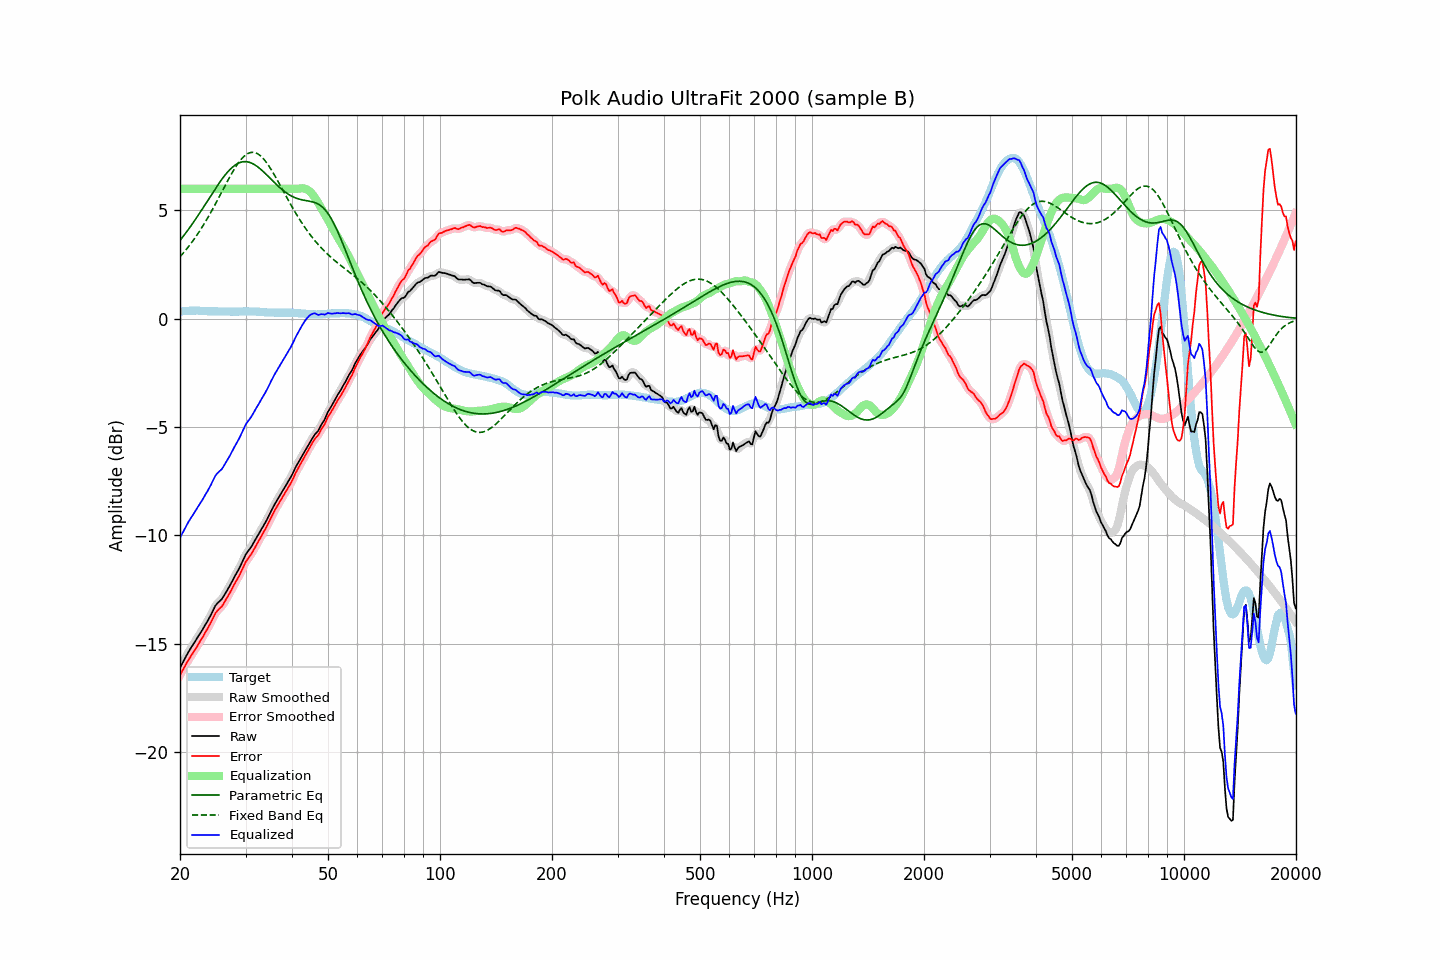

The table this chart was drawn from, first rows:
frequency, raw, error, smoothed, error_smoothed, equalization, parametric_eq, fixed_band_eq, equalized_raw, equalized_smoothed, target
20.00, -16.11, -16.44, -16.11, -16.45, 6.00, 3.62, 2.86, -10.11, -10.11, 0.33
20.20, -15.97, -16.31, -15.97, -16.31, 6.00, 3.71, 2.94, -9.97, -9.97, 0.34
20.40, -15.83, -16.18, -15.83, -16.18, 6.00, 3.80, 3.03, -9.83, -9.83, 0.35
20.61, -15.69, -16.04, -15.69, -16.04, 6.00, 3.90, 3.12, -9.69, -9.69, 0.35
20.81, -15.55, -15.91, -15.55, -15.91, 6.00, 4.00, 3.21, -9.55, -9.55, 0.36
21.02, -15.41, -15.77, -15.41, -15.78, 6.00, 4.10, 3.30, -9.41, -9.41, 0.36
21.23, -15.29, -15.66, -15.29, -15.66, 6.00, 4.20, 3.39, -9.29, -9.29, 0.37
21.44, -15.17, -15.54, -15.17, -15.54, 6.00, 4.31, 3.49, -9.17, -9.17, 0.37
21.66, -15.06, -15.43, -15.05, -15.43, 6.00, 4.41, 3.59, -9.06, -9.05, 0.37
21.87, -14.94, -15.31, -14.94, -15.31, 6.00, 4.52, 3.70, -8.94, -8.94, 0.37
22.09, -14.82, -15.20, -14.82, -15.20, 6.00, 4.63, 3.80, -8.82, -8.82, 0.38
22.31, -14.70, -15.08, -14.70, -15.07, 6.00, 4.74, 3.91, -8.70, -8.70, 0.38
22.54, -14.58, -14.95, -14.58, -14.95, 6.00, 4.85, 4.02, -8.58, -8.58, 0.37
22.76, -14.46, -14.82, -14.46, -14.83, 6.00, 4.97, 4.14, -8.46, -8.46, 0.36
22.99, -14.35, -14.71, -14.34, -14.70, 6.00, 5.08, 4.26, -8.35, -8.34, 0.36
23.22, -14.22, -14.58, -14.22, -14.57, 6.00, 5.20, 4.38, -8.22, -8.22, 0.36
23.45, -14.09, -14.44, -14.10, -14.45, 6.00, 5.31, 4.50, -8.09, -8.10, 0.35
23.69, -13.97, -14.32, -13.97, -14.32, 6.00, 5.43, 4.63, -7.97, -7.97, 0.35
23.92, -13.84, -14.18, -13.83, -14.18, 6.00, 5.54, 4.76, -7.84, -7.83, 0.35
24.16, -13.70, -14.04, -13.70, -14.04, 6.00, 5.66, 4.89, -7.70, -7.70, 0.35
24.40, -13.55, -13.89, -13.54, -13.89, 6.00, 5.78, 5.02, -7.55, -7.54, 0.35
24.65, -13.40, -13.75, -13.39, -13.74, 6.00, 5.89, 5.16, -7.40, -7.39, 0.35
24.89, -13.25, -13.59, -13.26, -13.61, 6.00, 6.00, 5.29, -7.25, -7.26, 0.35
25.14, -13.15, -13.49, -13.15, -13.50, 6.00, 6.12, 5.43, -7.15, -7.15, 0.35
25.39, -13.08, -13.41, -13.08, -13.41, 6.00, 6.22, 5.57, -7.08, -7.08, 0.34
25.65, -13.01, -13.34, -13.01, -13.34, 6.00, 6.33, 5.71, -7.01, -7.01, 0.33
25.91, -12.94, -13.27, -12.93, -13.26, 6.00, 6.43, 5.85, -6.94, -6.93, 0.33
26.16, -12.83, -13.16, -12.83, -13.16, 6.00, 6.53, 6.00, -6.83, -6.83, 0.33
26.43, -12.70, -13.03, -12.71, -13.04, 6.00, 6.63, 6.14, -6.70, -6.71, 0.33
26.69, -12.58, -12.91, -12.58, -12.91, 6.00, 6.72, 6.28, -6.58, -6.58, 0.33
26.96, -12.45, -12.78, -12.45, -12.78, 6.00, 6.80, 6.41, -6.45, -6.45, 0.33
27.23, -12.32, -12.65, -12.32, -12.65, 6.00, 6.88, 6.55, -6.32, -6.32, 0.33
27.50, -12.18, -12.51, -12.18, -12.51, 6.00, 6.95, 6.68, -6.18, -6.18, 0.33
27.77, -12.04, -12.37, -12.04, -12.37, 6.00, 7.02, 6.81, -6.04, -6.04, 0.33
28.05, -11.90, -12.23, -11.90, -12.23, 6.00, 7.08, 6.93, -5.90, -5.90, 0.33
28.33, -11.77, -12.10, -11.77, -12.10, 6.00, 7.13, 7.05, -5.77, -5.77, 0.33
28.62, -11.63, -11.96, -11.63, -11.96, 6.00, 7.17, 7.16, -5.63, -5.63, 0.33
28.90, -11.50, -11.83, -11.49, -11.82, 6.00, 7.20, 7.26, -5.50, -5.49, 0.34
29.19, -11.34, -11.67, -11.34, -11.67, 6.00, 7.23, 7.35, -5.34, -5.34, 0.34
29.48, -11.18, -11.51, -11.17, -11.51, 6.00, 7.24, 7.44, -5.18, -5.17, 0.33
29.78, -11.01, -11.35, -11.01, -11.35, 6.00, 7.25, 7.51, -5.01, -5.01, 0.34
30.08, -10.86, -11.20, -10.87, -11.22, 6.00, 7.25, 7.57, -4.86, -4.87, 0.34
30.38, -10.76, -11.10, -10.76, -11.10, 6.00, 7.24, 7.62, -4.76, -4.76, 0.34
30.68, -10.66, -11.00, -10.66, -11.00, 6.00, 7.22, 7.65, -4.66, -4.66, 0.34
30.99, -10.56, -10.90, -10.55, -10.89, 6.00, 7.20, 7.67, -4.56, -4.55, 0.34
31.30, -10.44, -10.78, -10.44, -10.78, 6.00, 7.17, 7.68, -4.44, -4.44, 0.34
31.61, -10.31, -10.65, -10.31, -10.65, 6.00, 7.13, 7.68, -4.31, -4.31, 0.34
31.93, -10.18, -10.52, -10.18, -10.51, 6.00, 7.08, 7.66, -4.18, -4.18, 0.34
32.24, -10.05, -10.37, -10.05, -10.38, 6.00, 7.03, 7.63, -4.05, -4.05, 0.32
32.57, -9.93, -10.25, -9.92, -10.25, 6.00, 6.97, 7.58, -3.93, -3.92, 0.32
32.89, -9.80, -10.12, -9.80, -10.12, 6.00, 6.91, 7.52, -3.80, -3.80, 0.32
33.22, -9.67, -9.98, -9.67, -9.99, 6.00, 6.85, 7.45, -3.67, -3.67, 0.31
33.55, -9.55, -9.86, -9.55, -9.85, 6.00, 6.78, 7.38, -3.55, -3.55, 0.31
33.89, -9.42, -9.72, -9.42, -9.71, 6.00, 6.71, 7.29, -3.42, -3.42, 0.30
34.23, -9.28, -9.57, -9.28, -9.57, 6.00, 6.64, 7.19, -3.28, -3.28, 0.29
34.57, -9.13, -9.42, -9.13, -9.42, 6.00, 6.56, 7.08, -3.13, -3.13, 0.29
34.92, -8.98, -9.27, -8.98, -9.27, 6.00, 6.49, 6.97, -2.98, -2.98, 0.29
35.27, -8.83, -9.12, -8.83, -9.12, 6.00, 6.41, 6.85, -2.83, -2.83, 0.29
35.62, -8.69, -8.98, -8.69, -8.98, 6.00, 6.34, 6.73, -2.69, -2.69, 0.29
35.97, -8.55, -8.83, -8.55, -8.84, 6.00, 6.27, 6.60, -2.55, -2.55, 0.29
... 635 more rows
